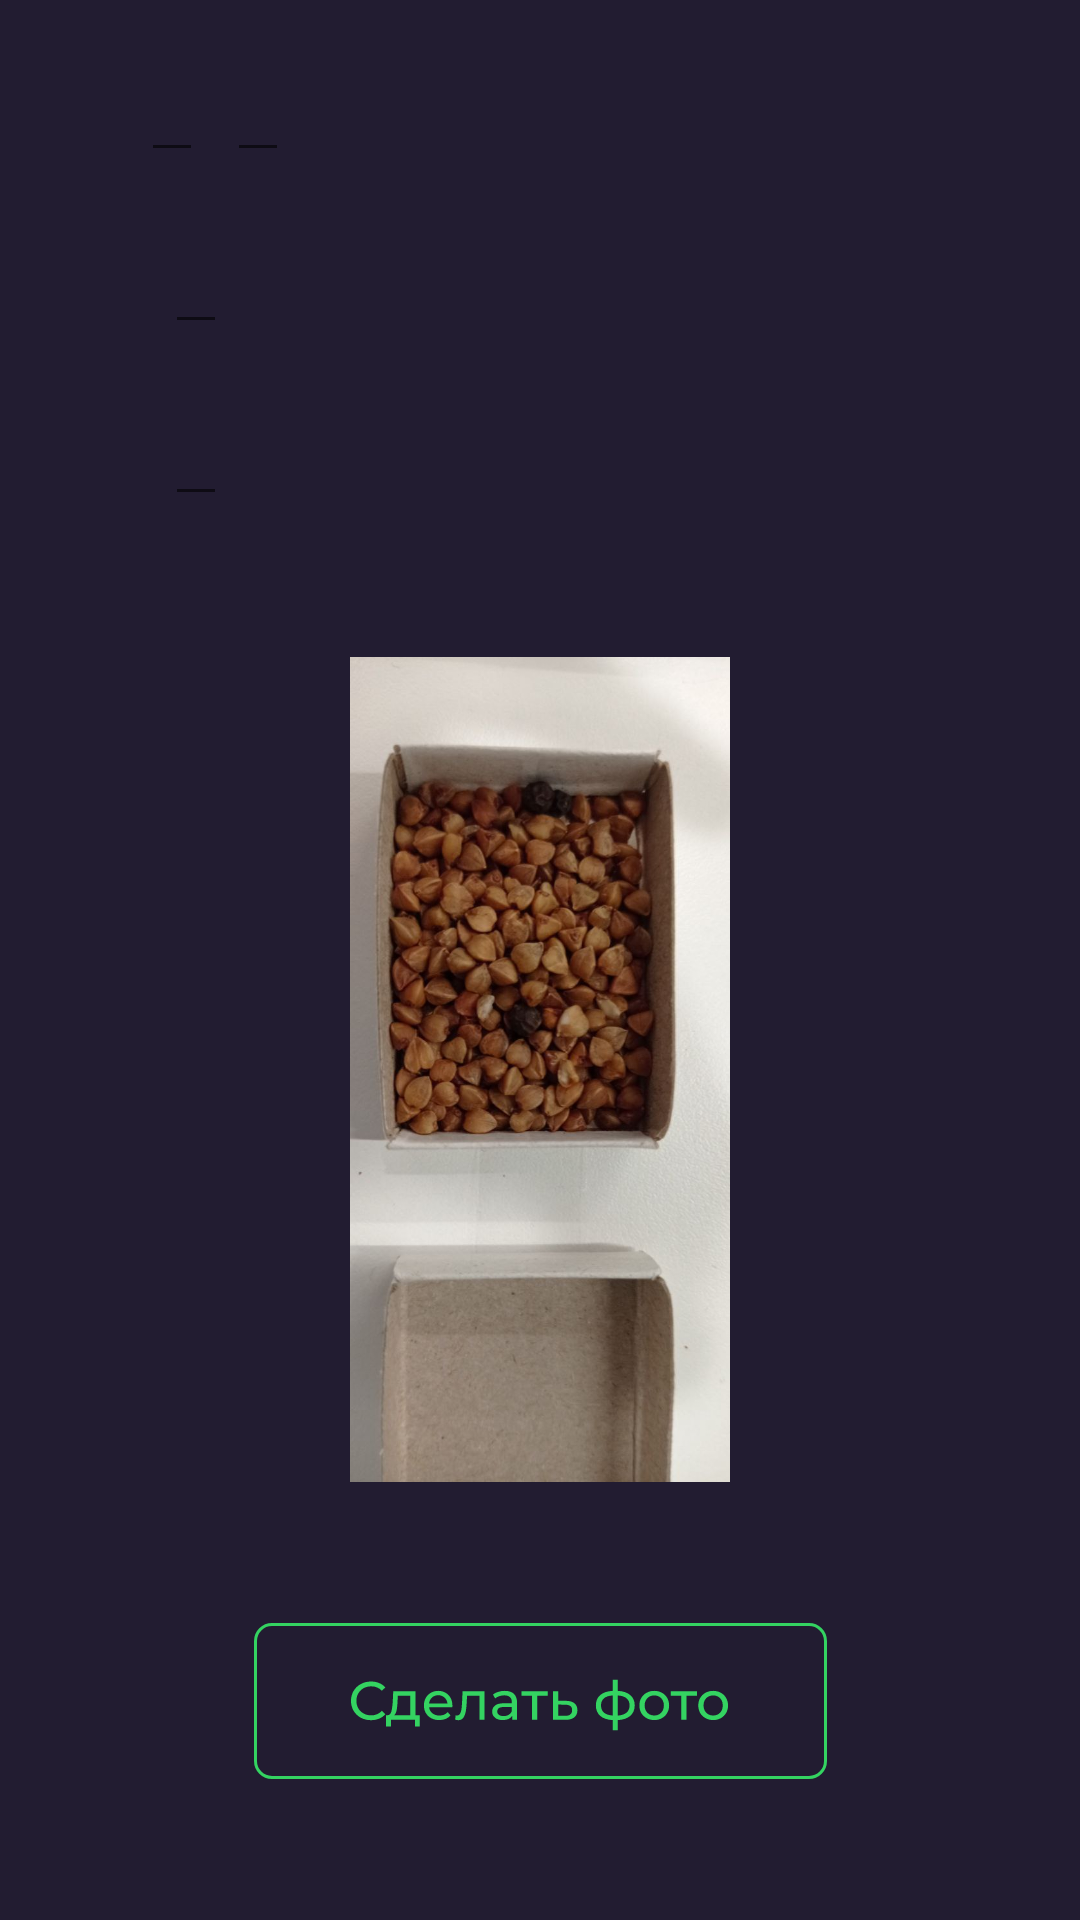

Reconstruct the res/layout file that produces this screen, plus the resources it refers to.
<!-- AndroidManifest.xml: application theme Theme.GruzD -->
<!-- res/layout/activity_shipment_card.xml -->
<?xml version="1.0" encoding="utf-8"?>
<androidx.constraintlayout.widget.ConstraintLayout xmlns:android="http://schemas.android.com/apk/res/android"
    xmlns:app="http://schemas.android.com/apk/res-auto"
    xmlns:tools="http://schemas.android.com/tools"
    android:layout_width="match_parent"
    android:layout_height="match_parent"
    android:background="@color/black_900"
    tools:context=".ShipmentCard">

    <LinearLayout
        android:id="@+id/recContainer"
        android:layout_width="match_parent"
        android:layout_height="wrap_content"
        android:orientation="vertical"
        app:layout_constraintBottom_toTopOf="@+id/foto_view"
        app:layout_constraintTop_toTopOf="parent">

        <LinearLayout
            android:layout_width="match_parent"
            android:layout_height="wrap_content"
            android:layout_gravity="left"
            android:layout_marginLeft="47dp"
            android:layout_marginTop="8dp"
            android:layout_marginRight="8dp"
            android:orientation="horizontal">

            <com.google.android.material.textfield.TextInputEditText
                android:id="@+id/tvZone"
                android:layout_width="wrap_content"
                android:layout_height="wrap_content"
                android:textColor="@color/text_color"
                android:textSize="24dp"
                app:layout_constraintTop_toTopOf="parent"
                tools:layout_editor_absoluteX="0dp"
                tools:text="Зона Б" />

            <com.google.android.material.textfield.TextInputEditText
                android:id="@+id/tvWagon"
                android:layout_width="wrap_content"
                android:layout_height="wrap_content"
                android:layout_marginLeft="8dp"
                android:textColor="@color/text_color"
                android:textSize="24dp"
                app:layout_constraintTop_toTopOf="parent"
                tools:layout_editor_absoluteX="0dp"
                tools:text="Вагон 6" />
        </LinearLayout>

        <LinearLayout
            android:layout_marginTop="8dp"
            android:layout_marginLeft="47dp"
            android:layout_marginRight="8dp"
            android:layout_width="match_parent"
            android:layout_height="wrap_content"
            android:orientation="horizontal">

            <com.google.android.material.textfield.TextInputEditText
                android:id="@+id/itUuid"
                android:layout_width="wrap_content"
                android:layout_height="wrap_content"
                android:layout_marginLeft="8dp"
                android:textColor="@color/text_color"
                android:textSize="24dp"
                app:layout_constraintTop_toTopOf="parent"
                tools:layout_editor_absoluteX="0dp"
                tools:text="77786574" />
        </LinearLayout>
        <LinearLayout
            android:layout_marginTop="8dp"
            android:layout_marginLeft="47dp"
            android:layout_marginRight="8dp"
            android:layout_width="match_parent"
            android:layout_height="wrap_content"
            android:orientation="horizontal">

            <com.google.android.material.textfield.TextInputEditText
                android:id="@+id/scanResult"
                android:layout_width="wrap_content"
                android:layout_height="wrap_content"
                android:layout_marginLeft="8dp"
                android:textColor="@color/text_color"
                android:textSize="24dp"
                app:layout_constraintTop_toTopOf="parent"
                tools:layout_editor_absoluteX="0dp"
                tools:text="Брак товара" />
        </LinearLayout>

    </LinearLayout>

    <ImageView
        android:id="@+id/foto_view"
        android:layout_width="match_parent"
        android:layout_height="0dp"
        android:layout_margin="47dp"
        android:src="@drawable/foto_wagon_big"
        app:layout_constraintBottom_toTopOf="@+id/btnImageView"
        app:layout_constraintTop_toBottomOf="@+id/recContainer" />

    <ImageView
        android:id="@+id/btnImageView"
        android:layout_width="wrap_content"
        android:layout_height="wrap_content"
        android:layout_margin="47dp"
        android:layout_marginTop="125dp"
        android:layout_marginBottom="63dp"
        android:src="@drawable/ic_button_add_foto"
        app:layout_constraintBottom_toBottomOf="parent"
        app:layout_constraintEnd_toEndOf="parent"
        app:layout_constraintStart_toStartOf="parent" />


</androidx.constraintlayout.widget.ConstraintLayout>
<!-- resources referenced by this layout -->
<resources>
  <color name="black_900">#221c31</color>
  <color name="text_color">#9691A2</color>
  <!-- drawable foto_wagon_big: jpg bitmap (drawable-v24, 86457 bytes) -->
  <!-- drawable ic_button_add_foto: vector/xml drawable (drawable, 7250 chars, omitted) -->
  <style name="Theme.GruzD" parent="Theme.MaterialComponents.DayNight.NoActionBar">
          
          <item name="colorPrimary">@color/black_900</item>
          <item name="colorPrimaryVariant">@color/black_800</item>
          <item name="colorOnPrimary">@color/black_900</item>
          
          <item name="colorSecondary">@color/analog_900</item>
          <item name="colorSecondaryVariant">@color/analog_800</item>
          <item name="colorOnSecondary">@color/black</item>
          
          <item name="android:statusBarColor" tools:targetApi="l">?attr/colorPrimaryVariant</item>
          
      </style>
  <color name="black_800">#443d54</color>
  <color name="analog_900">#1c2131</color>
  <color name="analog_800">#3d4154</color>
  <color name="black">#FF000000</color>
</resources>
